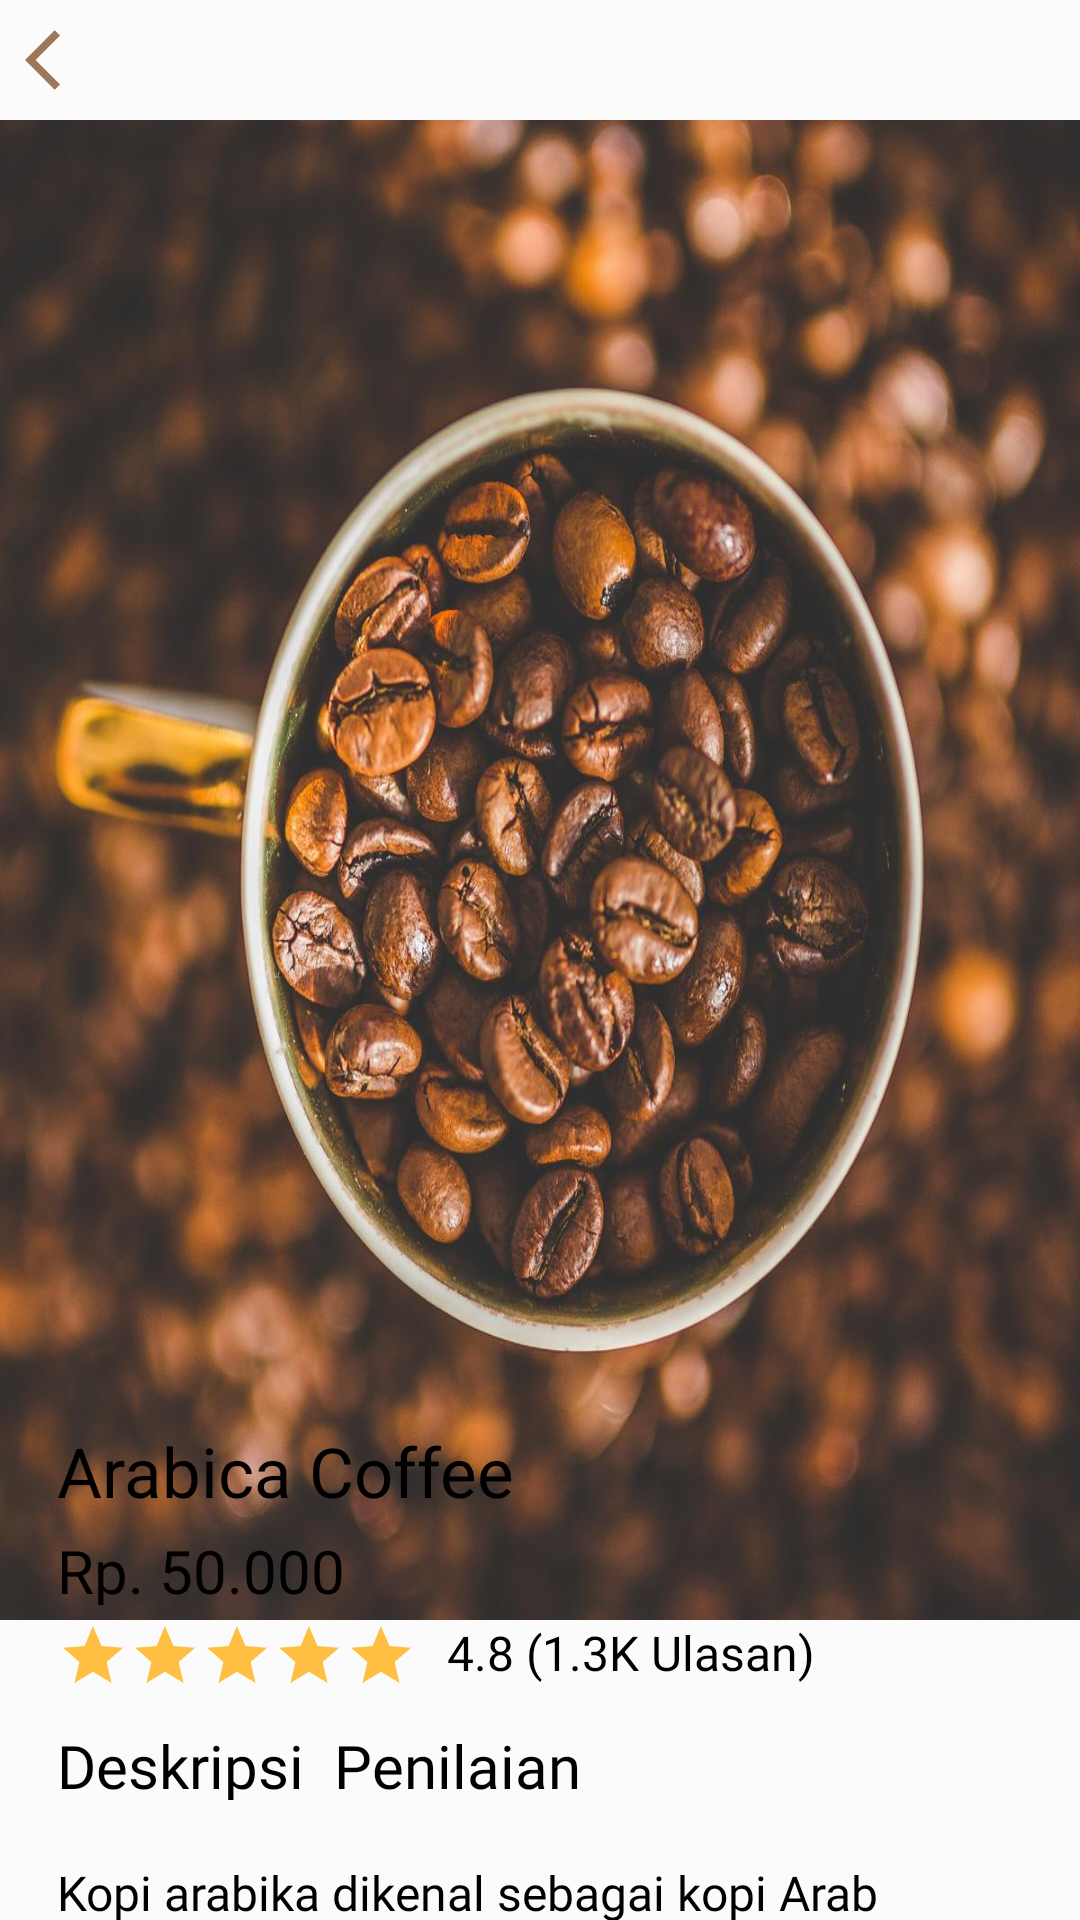

Here is an Android app screen rendered from its layout file. Give the layout XML and the strings, colors and styles it references.
<!-- AndroidManifest.xml: application theme Theme.LoginAndRegister -->
<!-- res/layout/fragment_detail_item.xml -->
<?xml version="1.0" encoding="utf-8"?>
<RelativeLayout
    xmlns:android="http://schemas.android.com/apk/res/android"
    xmlns:app="http://schemas.android.com/apk/res-auto"
    xmlns:tools="http://schemas.android.com/tools"
    android:layout_width="fill_parent"
    android:layout_height="fill_parent"
    tools:context=".fragments.homepage.DetailItemFragment"
    android:background="#FBFBFB"
    >

    <com.google.android.material.appbar.MaterialToolbar
        android:id="@+id/detail_back_button"
        android:layout_width="match_parent"
        android:layout_height="40dp"
        android:layout_alignParentTop="true"
        android:layout_marginLeft="-8dp"
        app:navigationIcon="@drawable/ic_arrow_back_left" />

    <ImageView
        android:id="@+id/detail_img"
        android:layout_width="match_parent"
        android:layout_height="500dp"
        android:scaleType="fitXY"
        android:layout_below="@+id/detail_back_button"
        android:src="@mipmap/kopi1" />

    <FrameLayout
        android:layout_width="match_parent"
        android:layout_height="wrap_content">

        <View
            android:id="@+id/detail"
            android:layout_width="match_parent"
            android:layout_height="wrap_content"
            android:layout_alignParentLeft="true"
            android:layout_alignParentTop="true"
            android:layout_marginTop="456dp"
            android:background="@drawable/roundstyle"
            android:backgroundTint="@color/white" />

        <TextView
            android:id="@+id/detail_judul"
            android:layout_width="wrap_content"
            android:layout_height="wrap_content"
            android:layout_marginLeft="19dp"
            android:layout_marginTop="475dp"
            android:gravity="top"
            android:lineSpacingExtra="-2sp"
            android:text="Arabica Coffee"
            android:textColor="#000000"
            android:textSize="23sp"
            android:fontFamily="@font/nbold" />

        <TextView
            android:id="@+id/detail_harga"
            android:layout_width="138dp"
            android:layout_height="25dp"
            android:layout_marginLeft="19dp"
            android:layout_marginTop="510dp"
            android:gravity="top"
            android:lineSpacingExtra="-2sp"
            android:text="Rp. 50.000"
            android:textColor="#000000"
            android:textSize="20sp"
            android:fontFamily="@font/nbold" />

        <LinearLayout
            android:layout_width="match_parent"
            android:layout_height="wrap_content"
            android:orientation="horizontal">

            <ImageView
                android:layout_width="wrap_content"
                android:layout_height="wrap_content"
                android:layout_marginLeft="19dp"
                android:layout_marginTop="540dp"
                android:background="@drawable/ic_baseline_star_24" />
            <ImageView
                android:layout_width="wrap_content"
                android:layout_height="wrap_content"
                android:layout_marginTop="540dp"
                android:background="@drawable/ic_baseline_star_24" />
            <ImageView
                android:layout_width="wrap_content"
                android:layout_height="wrap_content"
                android:layout_marginTop="540dp"
                android:background="@drawable/ic_baseline_star_24" />
            <ImageView
                android:layout_width="wrap_content"
                android:layout_height="wrap_content"
                android:layout_marginTop="540dp"
                android:background="@drawable/ic_baseline_star_24" />
            <ImageView
                android:layout_width="wrap_content"
                android:layout_height="wrap_content"
                android:layout_marginTop="540dp"
                android:background="@drawable/ic_baseline_star_24" />
            <TextView
                android:fontFamily="@font/nmedium"
                android:id="@+id/ulas"
                android:layout_width="170dp"
                android:layout_height="25dp"
                android:layout_marginLeft="10dp"
                android:layout_marginTop="540dp"
                android:gravity="top"
                android:lineSpacingExtra="-2sp"
                android:text="4.8 (1.3K Ulasan)"
                android:textColor="#000000"
                android:textSize="16sp" />
        </LinearLayout>

        <LinearLayout
            android:layout_width="match_parent"
            android:layout_height="wrap_content"
            android:orientation="horizontal">

            <TextView
                android:id="@+id/des"
                android:layout_width="wrap_content"
                android:layout_height="25dp"
                android:layout_marginLeft="19dp"
                android:layout_marginTop="575dp"
                android:gravity="top"
                android:lineSpacingExtra="-2sp"
                android:text="Deskripsi"
                android:textColor="#000000"
                android:textSize="20sp"
                android:fontFamily="@font/nbold" />

            <TextView
                android:fontFamily="@font/nmedium"
                android:id="@+id/penilaian"
                android:layout_width="wrap_content"
                android:layout_height="25dp"
                android:layout_marginTop="575dp"
                android:layout_marginLeft="10dp"
                android:gravity="top"
                android:lineSpacingExtra="-2sp"
                android:text="Penilaian"
                android:textColor="#000000"
                android:textSize="20sp" />


        </LinearLayout>


        <TextView
            android:fontFamily="@font/nmedium"
            android:id="@+id/detail_desc"
            android:layout_width="360dp"
            android:layout_height="wrap_content"
            android:layout_marginLeft="19dp"
            android:layout_marginTop="620dp"
            android:gravity="top"
            android:lineSpacingExtra="-2sp"
            android:text="Kopi arabika dikenal sebagai kopi Arab adalah spesies dari genus Coffea. Spesies ini diyakini sebagai spesies kopi pertama yang dibudidayakan, dan merupakan kultivar dominan."
            android:textColor="#000000"
            android:textSize="16sp" />

        <Button
            android:id="@+id/detail_button_keranjang"
            android:layout_width="325dp"
            android:layout_height="53dp"
            android:layout_alignParentLeft="true"
            android:layout_alignParentTop="true"
            android:layout_marginLeft="34dp"
            android:layout_marginTop="710dp"
            android:backgroundTint="@color/coklat_soft"
            android:text="Tambah ke Keranjang"
            android:textAllCaps="false"
            android:textColor="#FFFFFF"
            android:textSize="16dp"
            android:fontFamily="@font/nbold" />
    </FrameLayout>
</RelativeLayout>
<!-- resources referenced by this layout -->
<resources>
  <color name="coklat_soft">#9E7759</color>
  <color name="white">#FFFFFFFF</color>
  <!-- drawable ic_arrow_back_left (drawable) -->
  <vector android:height="24dp" android:tint="#9E7759"
      android:viewportHeight="24" android:viewportWidth="24"
      android:width="24dp" xmlns:android="http://schemas.android.com/apk/res/android">
      <path android:fillColor="@android:color/white" android:pathData="M11.67,3.87L9.9,2.1 0,12l9.9,9.9 1.77,-1.77L3.54,12z"/>
  </vector>
  <!-- drawable ic_baseline_star_24 (drawable) -->
  <vector android:height="24dp" android:tint="#FEBF43"
      android:viewportHeight="24" android:viewportWidth="24"
      android:width="24dp" xmlns:android="http://schemas.android.com/apk/res/android">
      <path android:fillColor="@android:color/white" android:pathData="M12,17.27L18.18,21l-1.64,-7.03L22,9.24l-7.19,-0.61L12,2 9.19,8.63 2,9.24l5.46,4.73L5.82,21z"/>
  </vector>
  <!-- mipmap kopi1: jpg bitmap (mipmap-xxxhdpi, 141061 bytes) -->
  <style name="Theme.LoginAndRegister" parent="Theme.MaterialComponents.DayNight.NoActionBar">
          
          <item name="colorPrimary">@color/purple_500</item>
          <item name="colorPrimaryVariant">@color/purple_700</item>
          <item name="colorOnPrimary">@color/white</item>
          
          <item name="colorSecondary">@color/teal_200</item>
          <item name="colorSecondaryVariant">@color/teal_700</item>
          <item name="colorOnSecondary">@color/black</item>
          
          <item name="android:statusBarColor" tools:targetApi="l">@color/bottom_nav_selected_item</item>
          
      </style>
  <color name="purple_500">#FF6200EE</color>
  <color name="purple_700">#FF3700B3</color>
  <color name="teal_200">#FF03DAC5</color>
  <color name="teal_700">#FF018786</color>
  <color name="black">#FF000000</color>
  <color name="bottom_nav_selected_item">#9E7759</color>
</resources>
